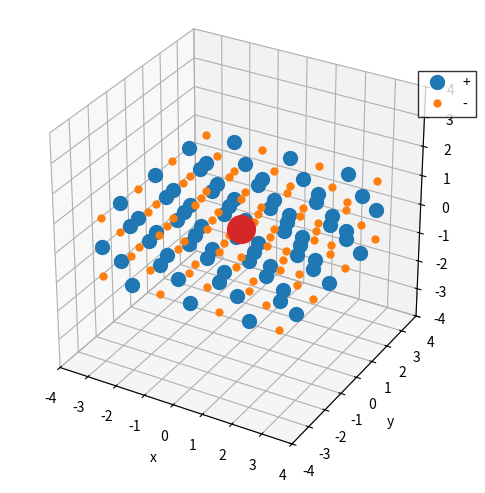

Python code for this plot:
import matplotlib.pyplot as plt
import numpy as np
import seaborn as sns

palette = sns.color_palette()

def get_lattice_coords(latvecs=np.array([[1, 0, 0], [0, 1, 0], [0, 0, 1]]), basis=[[0, 0, 0]], N=1):
    coords = []
    for i in range(-N, N+1):
        for j in range(-N, N+1):
            for k in range(-N, N+1):
                for each in basis:
                    coord = each + latvecs[0]*i + latvecs[1]*j + latvecs[2]*k
                    coords.append(coord)
    coords = np.array(coords)
    mask_x = (-N < coords[:, 0]) & (coords[:, 0] < N)
    mask_y = (-N < coords[:, 1]) & (coords[:, 1] < N)
    mask_z = (-N < coords[:, 2]) & (coords[:, 2] < N)
    return coords[mask_x & mask_y & mask_z]

def plot(latvecs, configs, N=4):
    fig = plt.figure()
    ax = fig.add_subplot(projection='3d')
    # fig, ax = plt.subplots(figsize=(4, 4))

    coords = get_lattice_coords(latvecs=latvecs, basis=[[0, 0, 0], [1, 0, 1], [1, 0, -1]], N=N)
    ax.plot(coords[:, 0], coords[:, 1], coords[:, 2], 'o', ms=10, color=palette[0], lw=0, label='+')

    coords = get_lattice_coords(latvecs=latvecs, basis=configs, N=N)
    ax.plot(coords[:, 0], coords[:, 1], coords[:, 2], 'o', ms=5, color=palette[1], lw=0, label='-')

    ax.plot([0], [0], 'o', ms=20, color=palette[3], lw=0)
    ax.legend(bbox_to_anchor=(1.05, 0.88), fancybox=False, edgecolor='k')
    ax.set_xlabel('x')
    ax.set_ylabel('y')

    ax.set_xlim(-N, N)
    ax.set_ylim(-N, N)
    ax.set_zlim(-N, N)
    ax.set_aspect('equal')
    fig.tight_layout()
    plt.show()
    # plt.savefig('madelung.png', bbox_inches='tight', dpi=500)

if __name__ == '__main__':

    # latvecs = np.array([
    #     [0, 1, 1],
    #     [1, 0, 1],
    #     [1, 1, 0]
    #     ])
    # configs = [[1, 1, 1]]
    # plot(latvecs, configs)

    Lz = 30
    latvecs = np.array([
        [1, 1, 0],
        [-1, 1, 0],
        [0, 0, Lz]
        ])
    configs = [[1, 0, 0], [1, 1, 1], [1, 1, -1]]
    plot(latvecs, configs)
